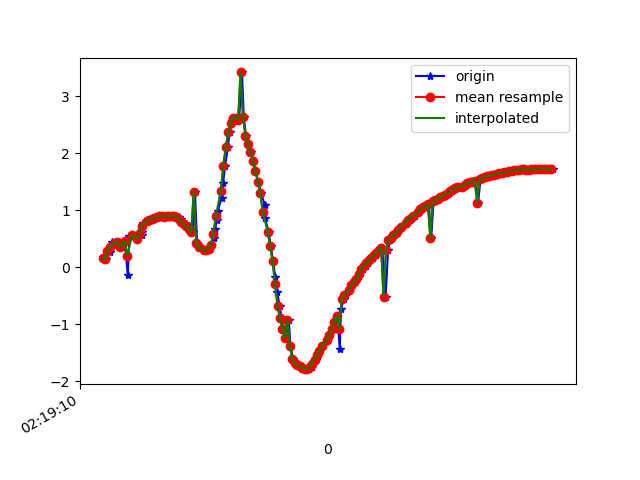

Source data for this figure (header and first rows):
1617761951189, 457587830589128, 0.1689689, -2.16496, 9.556382
1617761951205, 457587849819898, 0.1404, -2.157, 9.559
1617761951221, 457587869050668, 0.2868, -2.14, 9.559
1617761951240, 457587888281438, 0.2621, -2.122, 9.564
1617761951259, 457587907512208, 0.4361, -2.133, 9.555
1617761951286, 457587926742978, 0.4407, -2.121, 9.558
1617761951298, 457587945973748, 0.4277, -2.213, 9.537
1617761951316, 457587965204518, 0.453, -2.202, 9.539
1617761951339, 457587984435288, 0.3533, -2.23, 9.536
1617761951360, 457588003666058, 0.4607, -2.211, 9.536
1617761951385, 457588022896828, -0.1392, -2.219, 9.544
1617761951397, 457588042127598, 0.5471, -2.26, 9.52
1617761951426, 457588061358368, 0.5665, -2.219, 9.529
1617761951461, 457588080589138, 0.5008, -2.246, 9.526
1617761951497, 457588099819908, 0.627, -2.243, 9.519
1617761951498, 457588119050678, 0.5714, -2.243, 9.523
1617761951502, 457588138281448, 0.694, -2.307, 9.499
1617761951506, 457588157512218, 0.7739, -2.285, 9.498
1617761951542, 457588176742988, 0.8053, -2.271, 9.499
1617761951546, 457588195973758, 0.8215, -2.267, 9.499
1617761951577, 457588215204528, 0.8294, -2.279, 9.495
1617761951587, 457588234435298, 0.8456, -2.321, 9.484
1617761951601, 457588253666068, 0.8639, -2.422, 9.457
1617761951622, 457588272896838, 0.8843, -2.591, 9.41
1617761951640, 457588292127608, 0.898, -2.828, 9.34
1617761951660, 457588311358378, 0.9, -3.148, 9.237
1617761951677, 457588330589148, 0.8915, -3.606, 9.069
1617761951697, 457588349819918, 0.8922, -4.233, 8.793
1617761951716, 457588369050688, 0.8971, -5.005, 8.378
1617761951736, 457588388281458, 0.9003, -5.807, 7.842
1617761951753, 457588407512228, 0.9008, -6.573, 7.213
1617761951774, 457588426742998, 0.8983, -7.306, 6.47
1617761951797, 457588445973768, 0.8866, -8, 5.591
1617761951818, 457588465204538, 0.8513, -8.618, 4.587
1617761951830, 457588484435308, 0.8014, -9.12, 3.496
1617761951854, 457588503666078, 0.7577, -9.492, 2.316
1617761951879, 457588522896848, 0.7236, -9.717, 1.046
1617761951895, 457588542127618, 0.6785, -9.773, -0.242
1617761951910, 457588561358388, 0.6121, -9.683, -1.382
1617761951930, 457588580589158, 1.329, -9.4, -2.432
1617761951947, 457588599819928, 0.4328, -9.345, -2.92
1617761951967, 457588619050698, 0.3497, -9.222, -3.296
1617761952003, 457588638281468, 0.3013, -9.153, -3.49
1617761952023, 457588657512238, 0.3, -9.121, -3.571
1617761952043, 457588676743008, 0.3297, -9.108, -3.602
1617761952062, 457588695973778, 0.3973, -9.083, -3.658
1617761952086, 457588715204548, 0.5137, -8.989, -3.87
1617761952089, 457588734435318, 0.6665, -8.775, -4.313
1617761952109, 457588753666088, 0.8221, -8.47, -4.86
1617761952114, 457588772896858, 0.9967, -8.177, -5.308
1617761952147, 457588792127628, 1.216, -8.001, -5.527
1617761952158, 457588811358398, 1.475, -8.014, -5.444
1617761952175, 457588830589168, 1.787, -8.21, -5.044
1617761952197, 457588849819938, 2.108, -8.558, -4.284
1617761952211, 457588869050708, 2.373, -8.93, -3.265
1617761952230, 457588888281478, 2.532, -9.176, -2.331
1617761952253, 457588907512248, 2.629, -9.287, -1.695
1617761952273, 457588926743018, 2.627, -9.355, -1.272
1617761952288, 457588945973788, 2.59, -9.412, -0.8583
1617761952312, 457588965204558, 3.421, -9.178, 0.3225
1617761952326, 457588984435328, 2.645, -9.428, 0.3979
... 130 more rows
